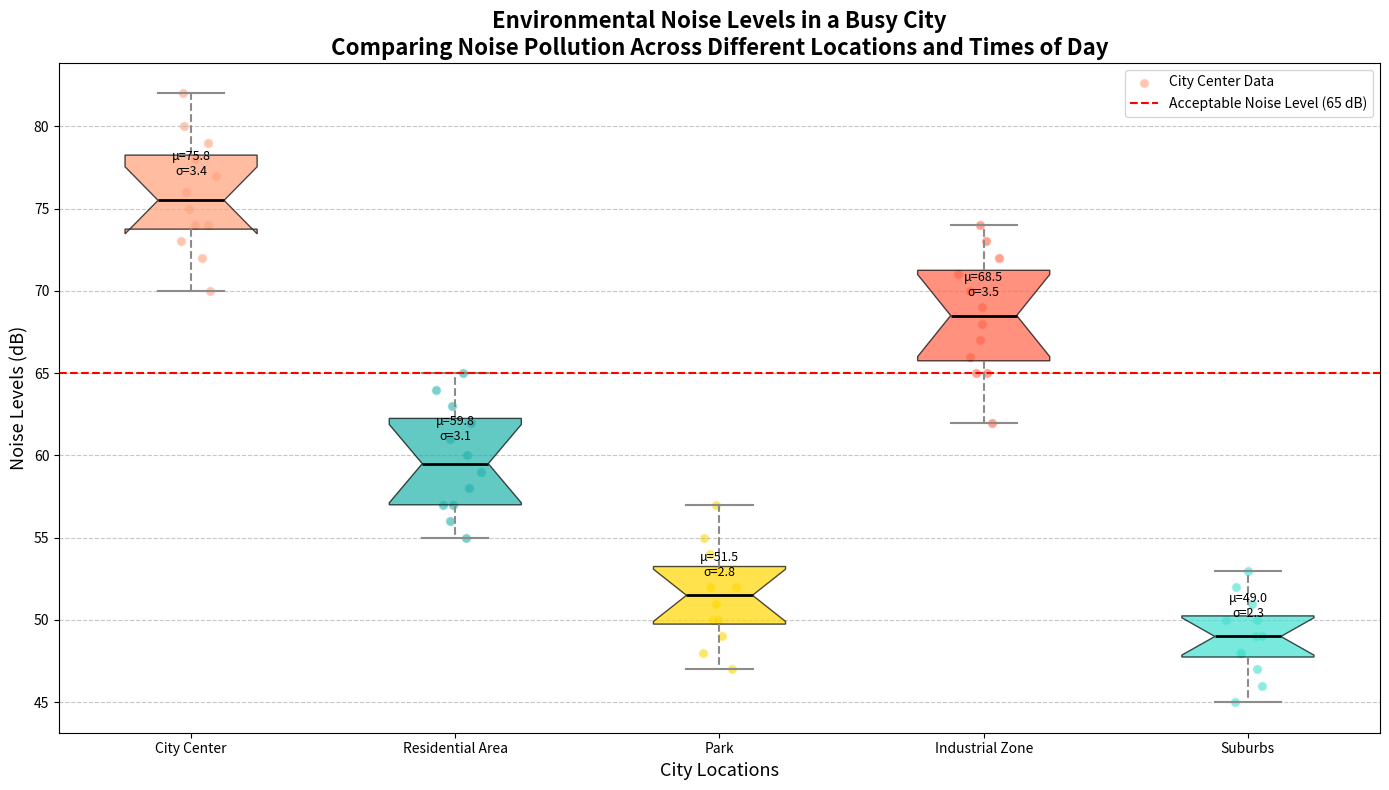

Recreate this plot in Python.
import matplotlib.pyplot as plt
import numpy as np

# Backstory:
# The chart represents the environmental noise levels in decibels (dB) recorded at different times of the day across five different locations in a busy city. This comparison helps in understanding the noise pollution levels during various periods and locations. The comparisons are essential for urban planning and creating quieter urban spaces.

# Data preparation: Noise levels (in dB) at different times of day for five locations
locations = ['City Center', 'Residential Area', 'Park', 'Industrial Zone', 'Suburbs']
times_of_day = ['Morning', 'Afternoon', 'Evening', 'Night']

# Manually constructed data representing noise levels
noise_data = [
    [70, 75, 80, 72, 74, 78, 77, 73, 76, 79, 82, 74],  # City Center
    [55, 60, 58, 57, 59, 61, 62, 56, 63, 64, 65, 57],  # Residential Area
    [50, 52, 48, 49, 53, 51, 54, 47, 55, 57, 50, 52],  # Park
    [65, 68, 70, 72, 67, 66, 69, 71, 73, 74, 62, 65],  # Industrial Zone
    [45, 48, 50, 47, 49, 46, 51, 52, 50, 53, 49, 48],  # Suburbs
]

# Setting up the figure for the box plot
fig, ax = plt.subplots(figsize=(14, 8))
box = ax.boxplot(noise_data, vert=True, patch_artist=True, labels=locations, notch=True, whis=1.5)

# Customizing the plot with colors and styles
colors = ['#FFA07A', '#20B2AA', '#FFD700', '#FF6347', '#40E0D0']
for patch, color in zip(box['boxes'], colors):
    patch.set_facecolor(color)
    patch.set_alpha(0.7)

# Customize whiskers, caps, and medians
for whisker in box['whiskers']:
    whisker.set(color='#8B8B8B', linewidth=1.5, linestyle='--')
for cap in box['caps']:
    cap.set(color='#8B8B8B', linewidth=1.5)
for median in box['medians']:
    median.set(color='black', linewidth=2)

# Add scatter plot with jitter for individual data points
for i, data in enumerate(noise_data, 1):
    y = data
    x = np.random.normal(i, 0.04, size=len(y))  # jitter x-coordinates
    ax.scatter(x, y, alpha=0.6, color=colors[i - 1], edgecolors='w', s=50, label=f'{locations[i - 1]} Data' if i == 1 else "")

# Preparing means and standard deviation annotations
means = [np.mean(scores) for scores in noise_data]
std_devs = [np.std(scores) for scores in noise_data]
for i, (mean, std_dev) in enumerate(zip(means, std_devs)):
    ax.text(i + 1, mean + 1, f"μ={mean:.1f}\nσ={std_dev:.1f}", 
            ha='center', va='bottom', fontsize=9, color='black')

# Title and labels
ax.set_title("Environmental Noise Levels in a Busy City\nComparing Noise Pollution Across Different Locations and Times of Day", 
             fontsize=16, fontweight='bold')
ax.set_xlabel("City Locations", fontsize=13)
ax.set_ylabel("Noise Levels (dB)", fontsize=13)
ax.yaxis.grid(True, linestyle='--', alpha=0.7)

# Reference line for acceptable noise level
acceptable_noise_level = 65
ax.axhline(acceptable_noise_level, color='r', linestyle='--', linewidth=1.5, label='Acceptable Noise Level (65 dB)')

# Legend for different elements
ax.legend(loc='upper right', fontsize=10)

# Enhance the visual appeal and layout
plt.tight_layout()

# Display the chart
plt.show()
